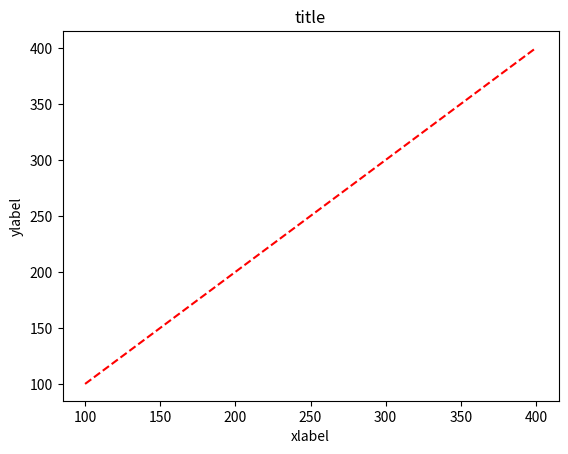

Write Python code to recreate this figure. (Note: this script raises an exception after producing the figure.)
import matplotlib.pyplot as plt
import matplotlib.image as mpimg
t=[100,200,300,400]
plt.plot(t,t,'r--')
plt.xlabel('xlabel')
plt.ylabel('ylabel')
plt.title('title')
img=mpimg.imread('point_shape.jpg')
implot=plt.imshow(img)
plt.text(500,500,'hello world')
plt.savefig('my.png')
plt.show()